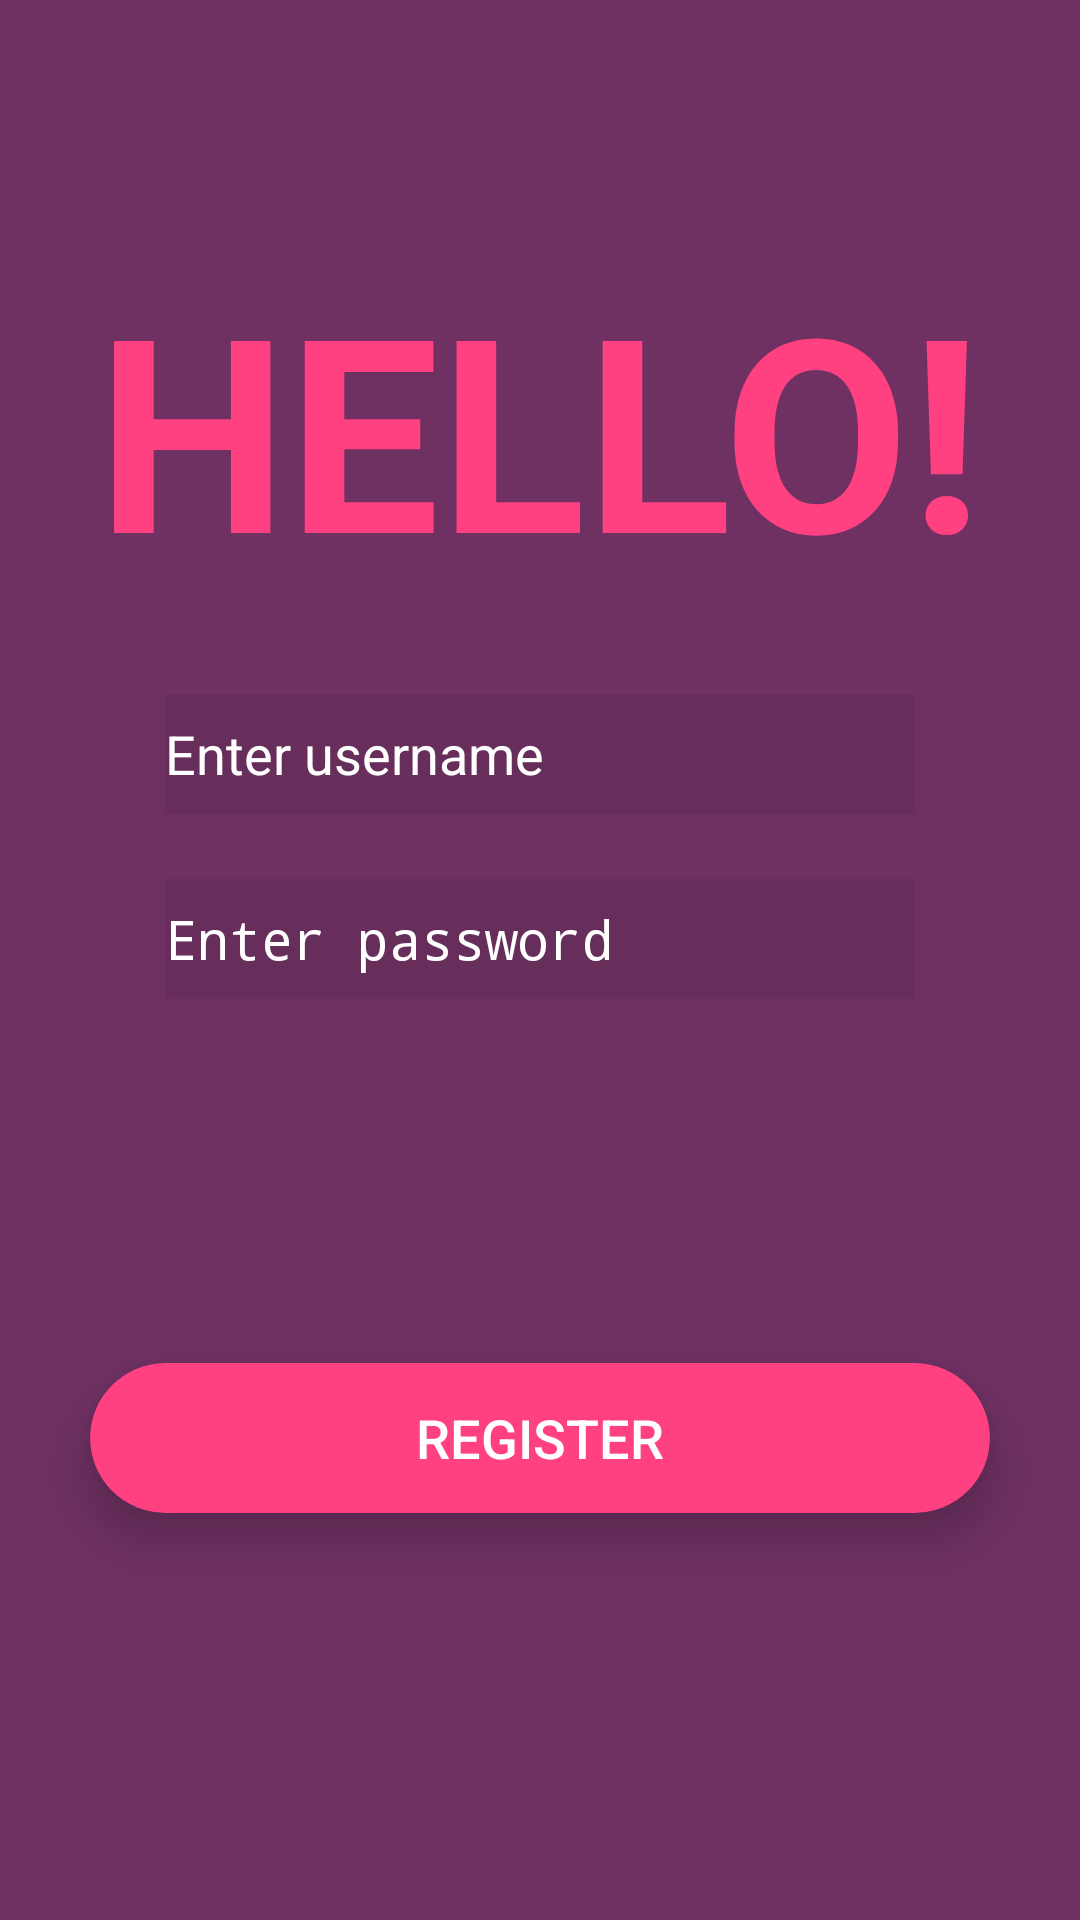

Android layout source for this screen:
<!-- AndroidManifest.xml: application theme AppTheme -->
<!-- res/layout/activity_rgister.xml -->
<?xml version="1.0" encoding="utf-8"?>
<android.support.constraint.ConstraintLayout xmlns:android="http://schemas.android.com/apk/res/android"
    xmlns:app="http://schemas.android.com/apk/res-auto"
    xmlns:tools="http://schemas.android.com/tools"
    android:id="@+id/relativeLayout3"
    android:layout_width="match_parent"
    android:layout_height="match_parent"
    android:background="@color/purple"
    tools:context=".BaseActivity">

    <TextView
        android:id="@+id/helloText"
        android:layout_width="wrap_content"
        android:layout_height="wrap_content"
        android:layout_marginTop="73dp"
        android:background="@android:color/transparent"
        android:text="@string/hello"
        android:textSize="90sp"
        android:textStyle="bold"
        app:layout_constraintLeft_toLeftOf="parent"
        app:layout_constraintRight_toRightOf="parent"
        app:layout_constraintTop_toTopOf="parent"
        app:layout_constraintBottom_toTopOf="@id/first_guideline"/>

    <android.support.constraint.Guideline
        android:id="@+id/first_guideline"
        android:layout_width="wrap_content"
        android:layout_height="wrap_content"
        android:orientation="horizontal"
        app:layout_constraintGuide_percent="0.33" />

    <EditText
        android:id="@+id/user_name"
        android:layout_width="250dp"
        android:layout_height="40dp"
        android:layout_marginTop="20dp"
        android:background="#11000000"
        android:drawableStart="@drawable/ic_action_user"
        android:ems="10"
        android:hint="@string/enter_username"
        android:inputType="textPersonName"
        android:textColorHint="@android:color/white"
        android:textSize="18sp"
        app:layout_constraintLeft_toLeftOf="parent"
        app:layout_constraintRight_toRightOf="parent"
        app:layout_constraintTop_toBottomOf="@id/first_guideline" />

    <EditText
        android:id="@+id/editText2_password__register"
        android:layout_width="250dp"
        android:layout_height="40dp"
        android:layout_marginBottom="100dp"
        android:background="#11000000"
        android:drawableStart="@drawable/ic_action_pass"
        android:ems="10"
        android:hint="@string/enter_password"
        android:inputType="textPassword"
        android:textColorHint="@android:color/white"
        android:textSize="18sp"
        app:layout_constraintBottom_toTopOf="@+id/cardView"
        app:layout_constraintLeft_toLeftOf="parent"
        app:layout_constraintRight_toRightOf="parent"
        app:layout_constraintTop_toBottomOf="@+id/user_name" />

    <android.support.constraint.Guideline
        android:id="@+id/second_guideline"
        android:layout_width="wrap_content"
        android:layout_height="wrap_content"
        android:orientation="horizontal"
        app:layout_constraintGuide_percent="0.66" />

    <android.support.v7.widget.CardView
        android:id="@+id/cardView"
        android:layout_width="300dp"
        android:layout_height="50dp"
        android:layout_marginBottom="104dp"
        app:cardBackgroundColor="@color/colorAccent"
        app:cardCornerRadius="25dp"
        app:cardElevation="10dp"
        app:layout_constraintBottom_toBottomOf="parent"
        app:layout_constraintLeft_toLeftOf="parent"
        app:layout_constraintRight_toRightOf="parent"
        app:layout_constraintTop_toBottomOf="@id/second_guideline">

        <RelativeLayout
            android:layout_width="match_parent"
            android:layout_height="match_parent">

            <Button
                android:id="@+id/loginButton_register"
                android:layout_width="286dp"
                android:layout_height="wrap_content"
                android:layout_centerInParent="true"
                android:background="@android:color/transparent"
                android:text="@string/register"
                android:textColor="#fff"
                android:textSize="18sp" />
        </RelativeLayout>
    </android.support.v7.widget.CardView>


</android.support.constraint.ConstraintLayout>
<!-- resources referenced by this layout -->
<resources>
  <color name="colorAccent">#ff4081</color>
  <color name="purple">#6e3162</color>
  <string name="enter_password">Enter password</string>
  <string name="enter_username">Enter username</string>
  <string name="hello">HELLO!</string>
  <string name="register">Register</string>
  <style name="AppTheme" parent="Theme.AppCompat.Light.NoActionBar">
          
          <item name="colorPrimary">@color/colorPrimary</item>
          <item name="colorPrimaryDark">@color/purpleDarker</item>
          <item name="colorAccent">@color/colorAccent</item>
          <item name="android:textColor">@color/colorAccent</item>
      </style>
  <color name="colorPrimary">#ef5555</color>
  <color name="purpleDarker">#53254b</color>
</resources>
